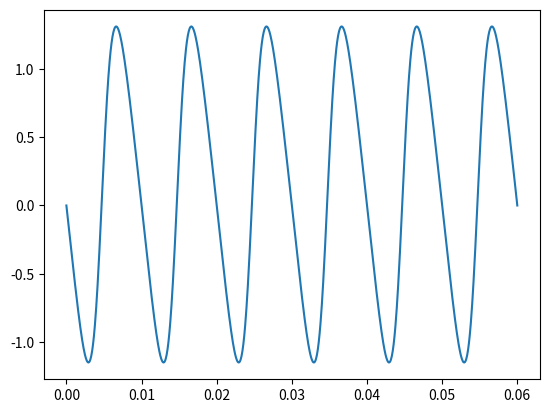

Python code for this plot:
import numpy as np
import matplotlib.pyplot as plt
from scipy.integrate import odeint

# Constantes
omega = 314 # [rad/s]
delta = 0.1 # [rad]

def L_11(theta):
    return 0.75 + 0.35 * np.cos(2*theta)

def dot_L_11(theta):
    return -0.7*omega*np.sin(2*theta)

def L_22(theta):
    return 0.5 + 0.2*np.cos(2*theta)

def dot_L_22(theta):
    return -0.4*omega*np.sin(2*theta)

def L_12(theta):
    return 0.8*np.cos(theta)

def dot_L_12(theta):
    return -0.8*omega*np.sin(theta)

def theta(t):
    return omega * t + delta

def I_1(t):
    return np.sqrt(2)*np.sin(omega * t)

def dot_I_1(t):
    return omega*np.sqrt(2)*np.cos(omega*t)

def dot_rotor_current(I_2,t):
    a = -(I_1(t)*dot_L_12(theta(t)))
    b = -(dot_I_1(t)*L_12(theta(t)))
    c = -(I_2*dot_L_22(theta(t)))
    return (a+b+c)/L_22(theta(t))


T = np.linspace(0,6*np.pi/omega,1000)
z = odeint(dot_rotor_current,0,T)
plt.plot(T,z,label='Corriente en rotor')
plt.xlabel('')
plt.show()